Labelled photos from "images_224", an image-classification folder in alekkiq/neural-networks-g5. The possible labels are: bottles, cups, plates.

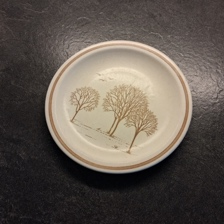
Label: plates

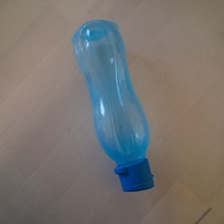
Label: bottles

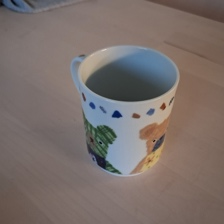
Label: cups

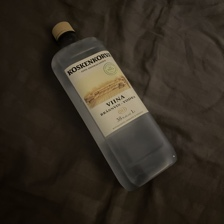
Label: bottles

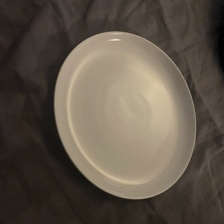
Label: plates

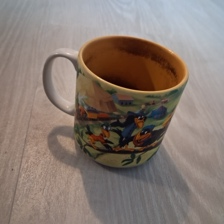
Label: cups
